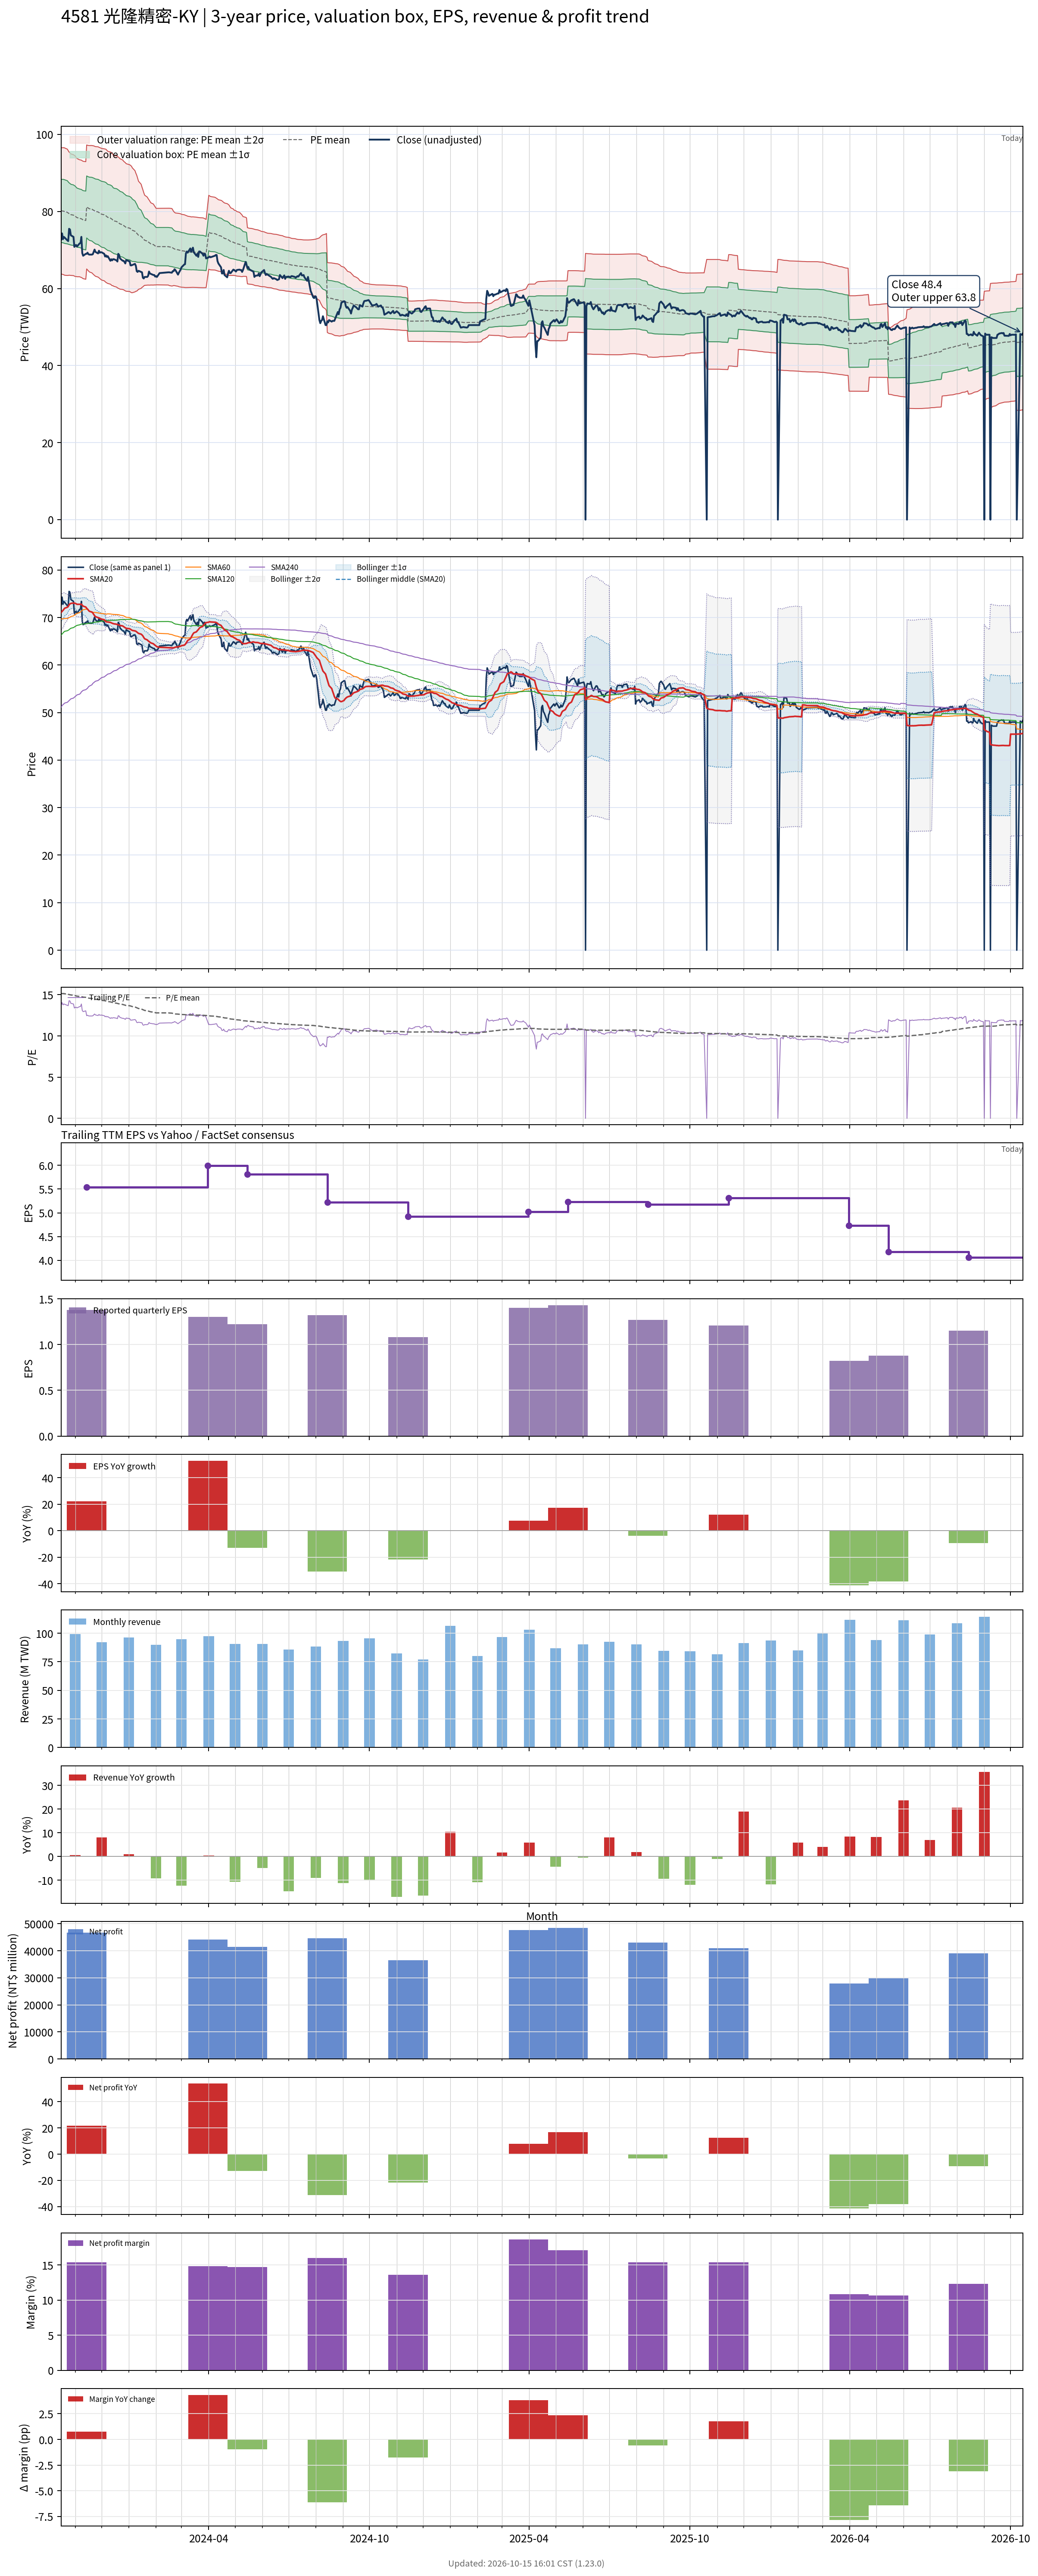

Source data for this figure (header and first rows):
# chart-version: skill-stock-dynamic-val…
date, close, available_date, period_end, eps, ttm_eps, pe, pe_mean, pe_std, price_m2, price_m1, price_mean, price_p1, price_p2, forward_eps, forward_pe, forward_pe_mean, forward_pe_std, forward_price_m2, forward_price_m1, forward_price_mean, forward_price_p1, forward_price_p2, sma20
2023-10-16, 72.7, 2023-08-14, 2023-06-30, 1.91, 5.29, 13.74, 15.15, 1.55, 63.74, 71.94, 80.14, 88.34, 96.54, , , , , , , , , , 71.08
2023-10-17, 74.3, 2023-08-14, 2023-06-30, 1.91, 5.29, 14.05, 15.15, 1.551, 63.71, 71.92, 80.13, 88.33, 96.54, , , , , , , , , , 71.31
2023-10-18, 72.8, 2023-08-14, 2023-06-30, 1.91, 5.29, 13.76, 15.14, 1.556, 63.63, 71.86, 80.09, 88.32, 96.55, , , , , , , , , , 71.5
2023-10-19, 73.4, 2023-08-14, 2023-06-30, 1.91, 5.29, 13.88, 15.13, 1.559, 63.56, 71.81, 80.06, 88.3, 96.55, , , , , , , , , , 71.73
2023-10-20, 73.2, 2023-08-14, 2023-06-30, 1.91, 5.29, 13.84, 15.11, 1.561, 63.44, 71.7, 79.96, 88.22, 96.48, , , , , , , , , , 71.97
2023-10-23, 72.5, 2023-08-14, 2023-06-30, 1.91, 5.29, 13.71, 15.08, 1.549, 63.4, 71.59, 79.78, 87.98, 96.17, , , , , , , , , , 72.17
2023-10-24, 72.3, 2023-08-14, 2023-06-30, 1.91, 5.29, 13.67, 15.05, 1.53, 63.41, 71.5, 79.59, 87.68, 95.77, , , , , , , , , , 72.36
2023-10-25, 75.5, 2023-08-14, 2023-06-30, 1.91, 5.29, 14.27, 15.02, 1.51, 63.46, 71.45, 79.43, 87.42, 95.41, , , , , , , , , , 72.67
2023-10-26, 75.3, 2023-08-14, 2023-06-30, 1.91, 5.29, 14.23, 14.99, 1.503, 63.42, 71.37, 79.32, 87.27, 95.22, , , , , , , , , , 72.87
2023-10-27, 73.8, 2023-08-14, 2023-06-30, 1.91, 5.29, 13.95, 14.97, 1.49, 63.41, 71.29, 79.17, 87.05, 94.93, , , , , , , , , , 72.97
2023-10-30, 73.4, 2023-08-14, 2023-06-30, 1.91, 5.29, 13.88, 14.94, 1.483, 63.35, 71.19, 79.04, 86.89, 94.73, , , , , , , , , , 73.06
2023-10-31, 70.8, 2023-08-14, 2023-06-30, 1.91, 5.29, 13.38, 14.91, 1.479, 63.24, 71.06, 78.89, 86.71, 94.54, , , , , , , , , , 73.04
2023-11-01, 71.2, 2023-08-14, 2023-06-30, 1.91, 5.29, 13.46, 14.89, 1.478, 63.12, 70.93, 78.75, 86.57, 94.39, , , , , , , , , , 72.98
2023-11-02, 71.3, 2023-08-14, 2023-06-30, 1.91, 5.29, 13.48, 14.85, 1.46, 63.12, 70.84, 78.57, 86.29, 94.01, , , , , , , , , , 72.91
2023-11-03, 70.9, 2023-08-14, 2023-06-30, 1.91, 5.29, 13.4, 14.82, 1.45, 63.06, 70.73, 78.4, 86.07, 93.74, , , , , , , , , , 72.78
2023-11-06, 71.7, 2023-08-14, 2023-06-30, 1.91, 5.29, 13.55, 14.79, 1.434, 63.05, 70.64, 78.23, 85.82, 93.4, , , , , , , , , , 72.79
2023-11-07, 71.8, 2023-08-14, 2023-06-30, 1.91, 5.29, 13.57, 14.77, 1.438, 62.94, 70.54, 78.15, 85.75, 93.36, , , , , , , , , , 72.78
2023-11-08, 73.4, 2023-08-14, 2023-06-30, 1.91, 5.29, 13.88, 14.76, 1.439, 62.86, 70.48, 78.09, 85.71, 93.32, , , , , , , , , , 72.82
2023-11-09, 69.2, 2023-08-14, 2023-06-30, 1.91, 5.29, 13.08, 14.73, 1.437, 62.73, 70.33, 77.93, 85.54, 93.14, , , , , , , , , , 72.61
2023-11-10, 68.5, 2023-08-14, 2023-06-30, 1.91, 5.29, 12.95, 14.7, 1.439, 62.56, 70.17, 77.79, 85.4, 93.02, , , , , , , , , , 72.4
2023-11-13, 69, 2023-08-14, 2023-06-30, 1.91, 5.29, 13.04, 14.68, 1.442, 62.4, 70.03, 77.66, 85.29, 92.92, , , , , , , , , , 72.22
2023-11-14, 69, 2023-11-14, 2023-09-30, 1.38, 5.54, 12.45, 14.65, 1.452, 65.08, 73.12, 81.17, 89.22, 97.26, , , , , , , , , , 71.95
2023-11-15, 69.3, 2023-11-14, 2023-09-30, 1.38, 5.54, 12.51, 14.62, 1.46, 64.83, 72.92, 81.01, 89.09, 97.18, , , , , , , , , , 71.78
2023-11-16, 68.9, 2023-11-14, 2023-09-30, 1.38, 5.54, 12.44, 14.59, 1.469, 64.57, 72.71, 80.85, 88.99, 97.13, , , , , , , , , , 71.55
2023-11-17, 68.8, 2023-11-14, 2023-09-30, 1.38, 5.54, 12.42, 14.57, 1.48, 64.31, 72.51, 80.71, 88.91, 97.11, , , , , , , , , , 71.33
2023-11-20, 68.8, 2023-11-14, 2023-09-30, 1.38, 5.54, 12.42, 14.55, 1.492, 64.05, 72.32, 80.58, 88.85, 97.11, , , , , , , , , , 71.14
2023-11-21, 68.9, 2023-11-14, 2023-09-30, 1.38, 5.54, 12.44, 14.52, 1.501, 63.81, 72.12, 80.43, 88.75, 97.06, , , , , , , , , , 70.97
2023-11-22, 69.5, 2023-11-14, 2023-09-30, 1.38, 5.54, 12.55, 14.5, 1.509, 63.58, 71.94, 80.31, 88.67, 97.03, , , , , , , , , , 70.67
2023-11-23, 70.1, 2023-11-14, 2023-09-30, 1.38, 5.54, 12.65, 14.47, 1.513, 63.39, 71.77, 80.16, 88.54, 96.92, , , , , , , , , , 70.42
2023-11-24, 69.5, 2023-11-14, 2023-09-30, 1.38, 5.54, 12.55, 14.44, 1.519, 63.18, 71.59, 80.01, 88.42, 96.84, , , , , , , , , , 70.2
2023-11-27, 69.1, 2023-11-14, 2023-09-30, 1.38, 5.54, 12.47, 14.42, 1.526, 62.96, 71.41, 79.87, 88.33, 96.78, , , , , , , , , , 69.98
2023-11-28, 69.8, 2023-11-14, 2023-09-30, 1.38, 5.54, 12.6, 14.39, 1.529, 62.78, 71.25, 79.72, 88.19, 96.66, , , , , , , , , , 69.94
2023-11-29, 69.3, 2023-11-14, 2023-09-30, 1.38, 5.54, 12.51, 14.36, 1.534, 62.57, 71.07, 79.58, 88.08, 96.58, , , , , , , , , , 69.84
2023-11-30, 69.4, 2023-11-14, 2023-09-30, 1.38, 5.54, 12.53, 14.34, 1.538, 62.39, 70.9, 79.42, 87.94, 96.46, , , , , , , , , , 69.75
2023-12-01, 69.4, 2023-11-14, 2023-09-30, 1.38, 5.54, 12.53, 14.31, 1.542, 62.2, 70.74, 79.28, 87.82, 96.37, , , , , , , , , , 69.67
2023-12-04, 69, 2023-11-14, 2023-09-30, 1.38, 5.54, 12.45, 14.28, 1.546, 62, 70.57, 79.13, 87.69, 96.26, , , , , , , , , , 69.53
2023-12-05, 68.3, 2023-11-14, 2023-09-30, 1.38, 5.54, 12.33, 14.26, 1.554, 61.78, 70.39, 79, 87.6, 96.21, , , , , , , , , , 69.36
2023-12-06, 68.6, 2023-11-14, 2023-09-30, 1.38, 5.54, 12.38, 14.23, 1.559, 61.58, 70.22, 78.86, 87.5, 96.14, , , , , , , , , , 69.12
2023-12-07, 68.2, 2023-11-14, 2023-09-30, 1.38, 5.54, 12.31, 14.2, 1.554, 61.44, 70.05, 78.66, 87.27, 95.88, , , , , , , , , , 69.07
2023-12-08, 68.4, 2023-11-14, 2023-09-30, 1.38, 5.54, 12.35, 14.16, 1.548, 61.32, 69.89, 78.47, 87.04, 95.62, , , , , , , , , , 69.06
2023-12-11, 67.2, 2023-11-14, 2023-09-30, 1.38, 5.54, 12.13, 14.13, 1.548, 61.13, 69.7, 78.28, 86.86, 95.43, , , , , , , , , , 68.97
2023-12-12, 67.6, 2023-11-14, 2023-09-30, 1.38, 5.54, 12.2, 14.1, 1.552, 60.93, 69.53, 78.12, 86.72, 95.32, , , , , , , , , , 68.91
2023-12-13, 67.3, 2023-11-14, 2023-09-30, 1.38, 5.54, 12.15, 14.07, 1.554, 60.73, 69.34, 77.96, 86.57, 95.18, , , , , , , , , , 68.81
2023-12-14, 67.6, 2023-11-14, 2023-09-30, 1.38, 5.54, 12.2, 14.03, 1.534, 60.72, 69.22, 77.72, 86.22, 94.72, , , , , , , , , , 68.74
2023-12-15, 67.6, 2023-11-14, 2023-09-30, 1.38, 5.54, 12.2, 14, 1.533, 60.56, 69.05, 77.55, 86.04, 94.53, , , , , , , , , , 68.68
2023-12-18, 67.3, 2023-11-14, 2023-09-30, 1.38, 5.54, 12.15, 13.97, 1.536, 60.37, 68.88, 77.4, 85.91, 94.42, , , , , , , , , , 68.61
2023-12-19, 67, 2023-11-14, 2023-09-30, 1.38, 5.54, 12.09, 13.94, 1.54, 60.18, 68.71, 77.24, 85.78, 94.31, , , , , , , , , , 68.51
2023-12-20, 69, 2023-11-14, 2023-09-30, 1.38, 5.54, 12.45, 13.92, 1.537, 60.06, 68.58, 77.09, 85.6, 94.12, , , , , , , , , , 68.48
2023-12-21, 68.7, 2023-11-14, 2023-09-30, 1.38, 5.54, 12.4, 13.89, 1.534, 59.94, 68.44, 76.94, 85.44, 93.94, , , , , , , , , , 68.42
2023-12-22, 67.8, 2023-11-14, 2023-09-30, 1.38, 5.54, 12.24, 13.86, 1.528, 59.83, 68.29, 76.76, 85.22, 93.68, , , , , , , , , , 68.33
2023-12-25, 67.2, 2023-11-14, 2023-09-30, 1.38, 5.54, 12.13, 13.82, 1.517, 59.75, 68.16, 76.56, 84.96, 93.36, , , , , , , , , , 68.23
2023-12-26, 67.2, 2023-11-14, 2023-09-30, 1.38, 5.54, 12.13, 13.78, 1.507, 59.67, 68.02, 76.37, 84.72, 93.07, , , , , , , , , , 68.11
2023-12-27, 66.9, 2023-11-14, 2023-09-30, 1.38, 5.54, 12.08, 13.75, 1.503, 59.54, 67.86, 76.19, 84.52, 92.85, , , , , , , , , , 67.98
2023-12-28, 66.5, 2023-11-14, 2023-09-30, 1.38, 5.54, 12, 13.72, 1.502, 59.38, 67.7, 76.03, 84.35, 92.67, , , , , , , , , , 67.84
2023-12-29, 67.4, 2023-11-14, 2023-09-30, 1.38, 5.54, 12.17, 13.69, 1.494, 59.3, 67.57, 75.85, 84.12, 92.4, , , , , , , , , , 67.74
2024-01-02, 67, 2023-11-14, 2023-09-30, 1.38, 5.54, 12.09, 13.66, 1.485, 59.21, 67.44, 75.67, 83.89, 92.12, , , , , , , , , , 67.64
2024-01-03, 66, 2023-11-14, 2023-09-30, 1.38, 5.54, 11.91, 13.63, 1.484, 59.06, 67.28, 75.5, 83.72, 91.95, , , , , , , , , , 67.53
2024-01-04, 66, 2023-11-14, 2023-09-30, 1.38, 5.54, 11.91, 13.6, 1.481, 58.92, 67.13, 75.33, 83.54, 91.75, , , , , , , , , , 67.39
2024-01-05, 66.1, 2023-11-14, 2023-09-30, 1.38, 5.54, 11.93, 13.56, 1.462, 58.91, 67.01, 75.12, 83.22, 91.32, , , , , , , , , , 67.29
... 670 more rows
